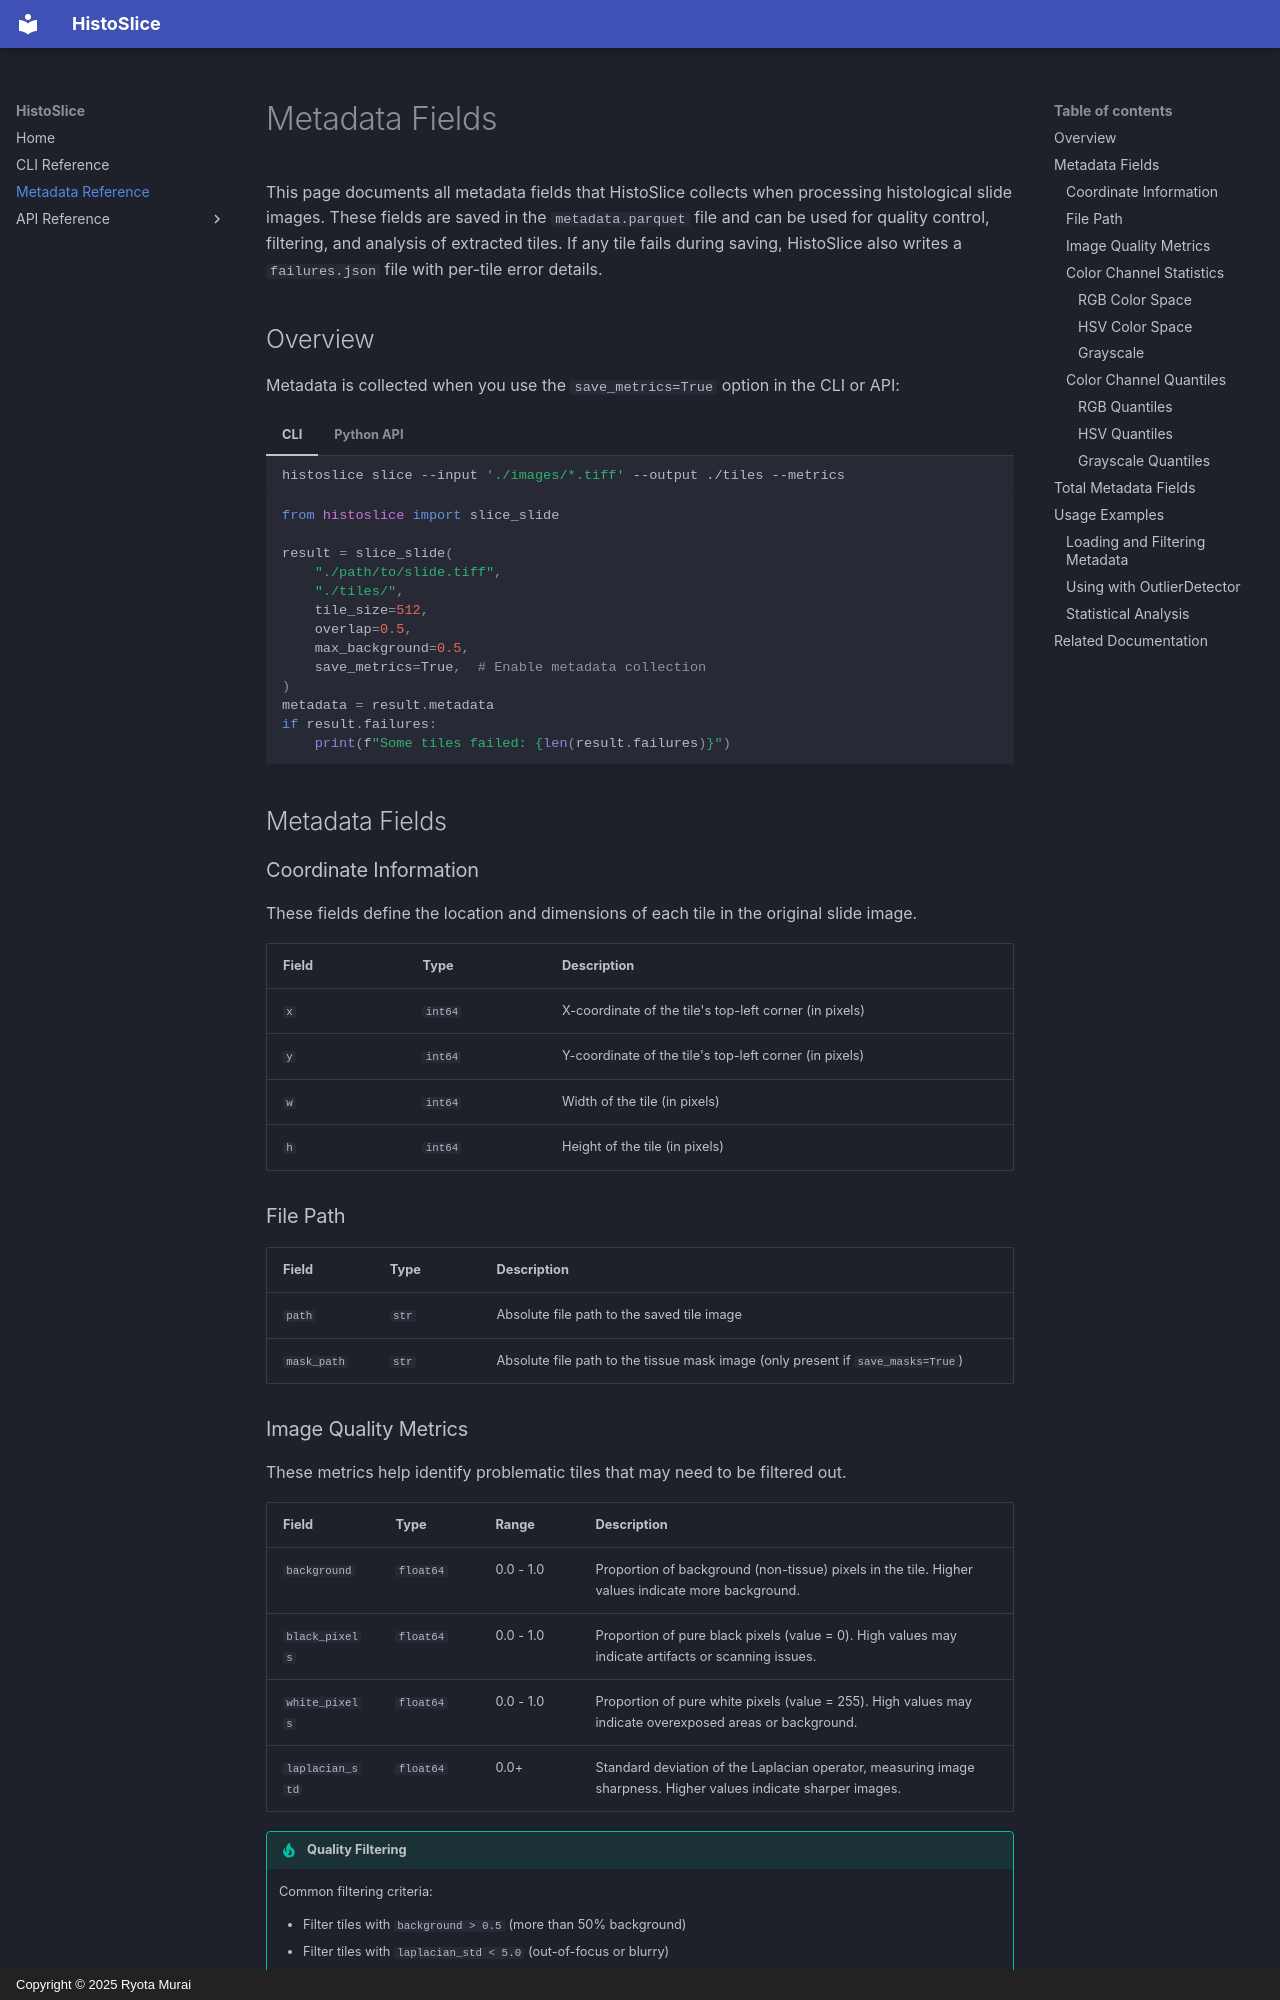

repository: rmuraix/HistoSlice · page: metadata/index.html · generator: mkdocs · copyright: Copyright © 2025 Ryota Murai

# Metadata Fields

This page documents all metadata fields that HistoSlice collects when processing histological slide images. These fields are saved in the `metadata.parquet` file and can be used for quality control, filtering, and analysis of extracted tiles. If any tile fails during saving, HistoSlice also writes a `failures.json` file with per-tile error details.

## Overview

Metadata is collected when you use the `save_metrics=True` option in the CLI or API:

=== "CLI"
    ```bash
    histoslice slice --input './images/*.tiff' --output ./tiles --metrics
    ```

=== "Python API"
    ```python
    from histoslice import slice_slide

    result = slice_slide(
        "./path/to/slide.tiff",
        "./tiles/",
        tile_size=512,
        overlap=0.5,
        max_background=0.5,
        save_metrics=True,  # Enable metadata collection
    )
    metadata = result.metadata
    if result.failures:
        print(f"Some tiles failed: {len(result.failures)}")
    ```

## Metadata Fields

### Coordinate Information

These fields define the location and dimensions of each tile in the original slide image.

| Field | Type | Description |
|-------|------|-------------|
| `x` | `int64` | X-coordinate of the tile's top-left corner (in pixels) |
| `y` | `int64` | Y-coordinate of the tile's top-left corner (in pixels) |
| `w` | `int64` | Width of the tile (in pixels) |
| `h` | `int64` | Height of the tile (in pixels) |

### File Path

| Field | Type | Description |
|-------|------|-------------|
| `path` | `str` | Absolute file path to the saved tile image |
| `mask_path` | `str` | Absolute file path to the tissue mask image (only present if `save_masks=True`) |

### Image Quality Metrics

These metrics help identify problematic tiles that may need to be filtered out.

| Field | Type | Range | Description |
|-------|------|-------|-------------|
| `background` | `float64` | 0.0 - 1.0 | Proportion of background (non-tissue) pixels in the tile. Higher values indicate more background. |
| `black_pixels` | `float64` | 0.0 - 1.0 | Proportion of pure black pixels (value = 0). High values may indicate artifacts or scanning issues. |
| `white_pixels` | `float64` | 0.0 - 1.0 | Proportion of pure white pixels (value = 255). High values may indicate overexposed areas or background. |
| `laplacian_std` | `float64` | 0.0+ | Standard deviation of the Laplacian operator, measuring image sharpness. Higher values indicate sharper images. |

!!! tip "Quality Filtering"
    Common filtering criteria:
    
    - Filter tiles with `background > 0.5` (more than 50% background)
    - Filter tiles with `laplacian_std < 5.0` (out-of-focus or blurry)
    - Filter tiles with high `white_pixels` or `black_pixels` (artifacts)

### Color Channel Statistics

Mean and standard deviation values for each color channel across multiple color spaces.
